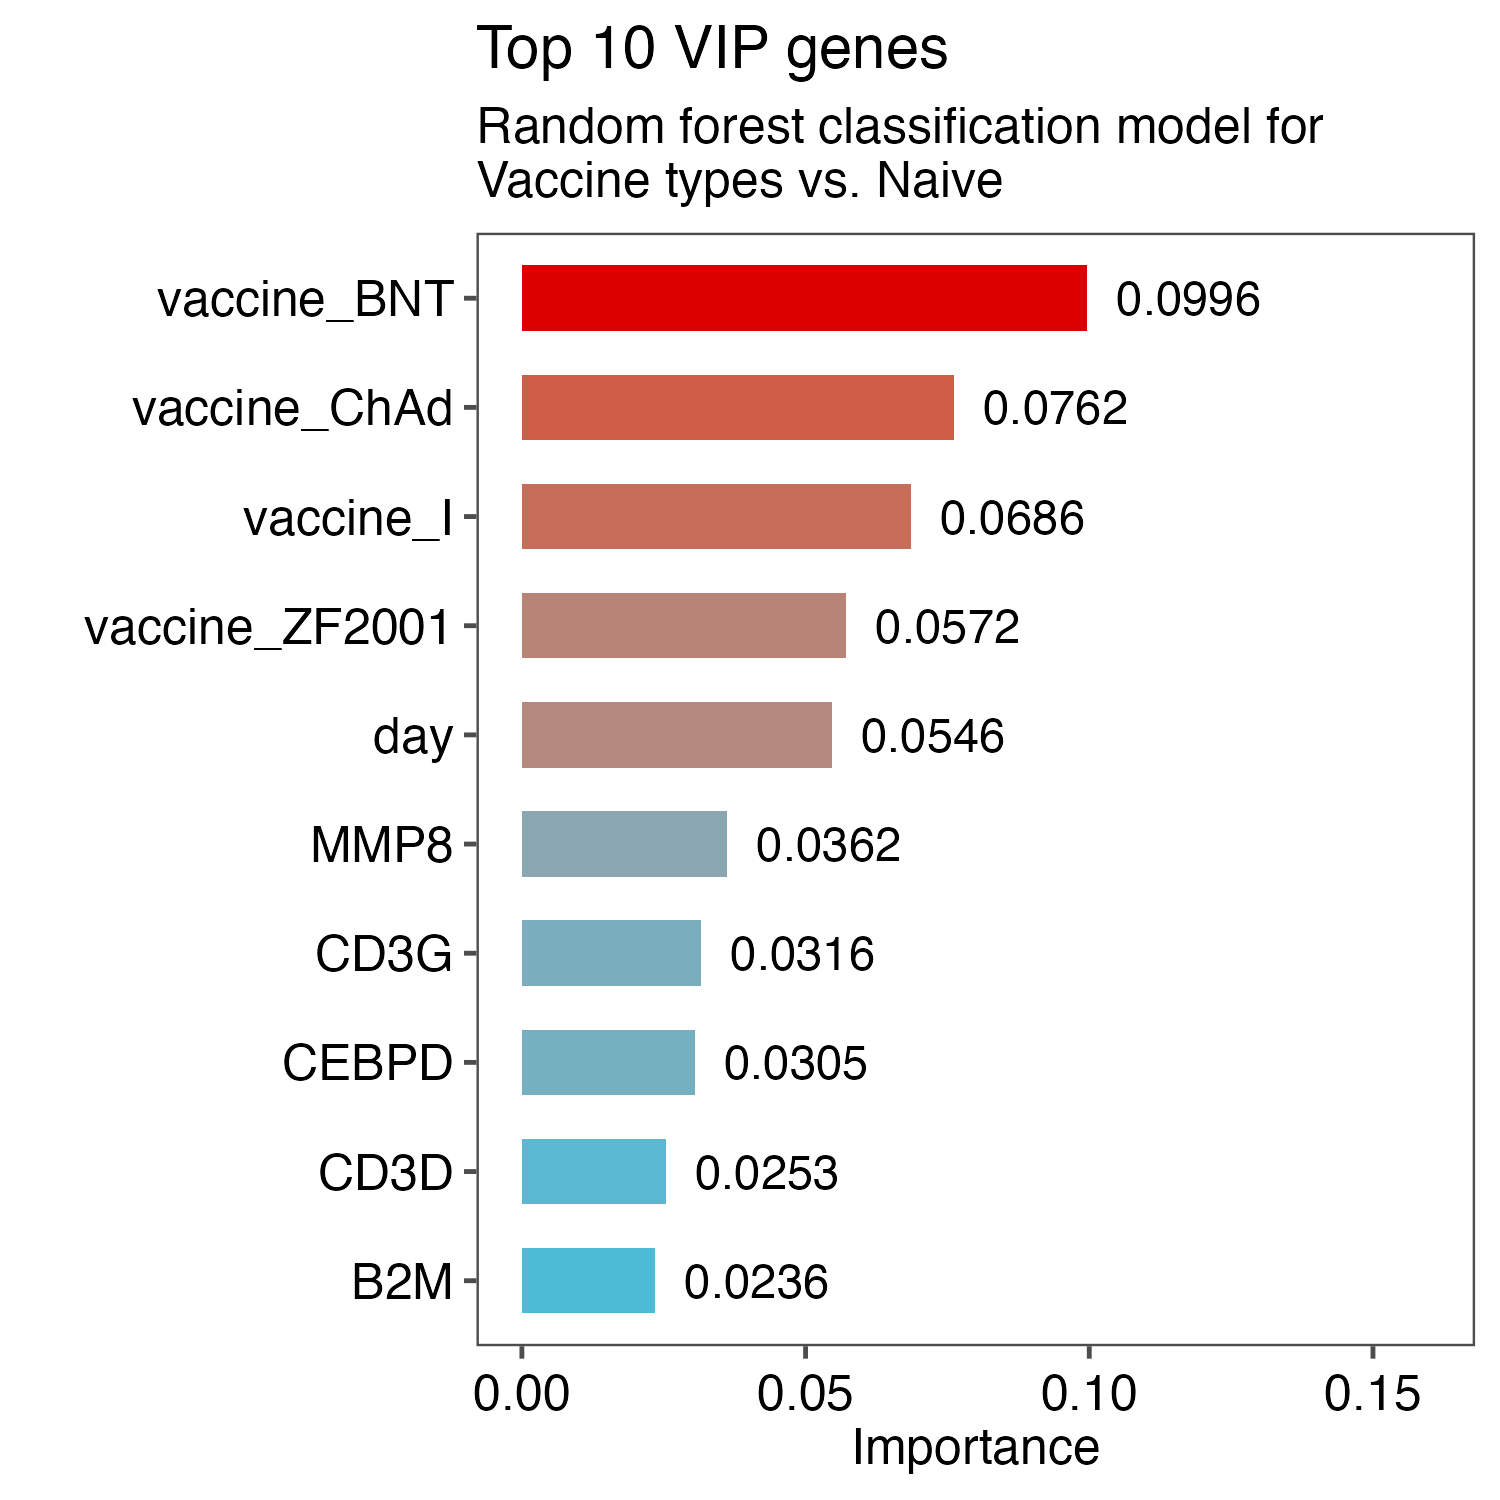

Data behind this chart, as committed beside it:
genes, importance
vaccine_BNT, 0.09963
vaccine_ChAd, 0.07618
vaccine_I, 0.06857
vaccine_ZF2001, 0.0572
day, 0.05464
MMP8, 0.03621
CD3G, 0.03161
CEBPD, 0.03049
CD3D, 0.02534
B2M, 0.02355
CLEC10A, 0.02276
ALOX5, 0.0224
FCER1A, 0.02207
GLT1D1, 0.0211
CD1E, 0.01772
THEMIS, 0.01639
ARG1, 0.01482
CD4, 0.01355
CCR7, 0.01326
TCN1, 0.01303
